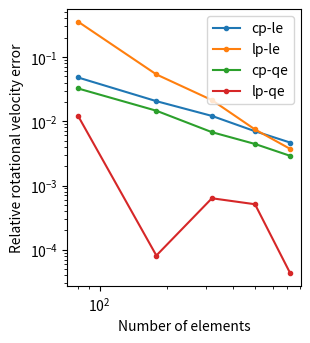
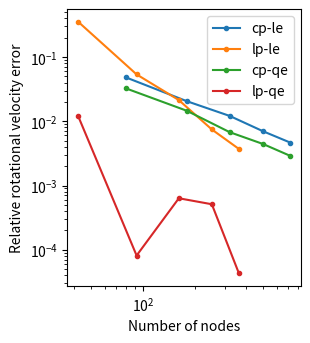

Write the Python code that produced these figures, in order.
import matplotlib.pyplot as plt
import matplotlib.ticker as mtick

num_ele = [80, 180, 320, 500, 720]
cp_le_errs = [4.7896E-02, 2.0524E-02, 1.2096E-02, 6.9916E-03, 4.6580E-03]
lp_le_errs = [3.5350E-01, 5.3473E-02, 2.1316E-02, 7.4484E-03, 3.7095E-03]
cp_qe_errs = [3.2325E-02, 1.4569E-02, 6.7584E-03, 4.4295E-03, 2.8950E-03]
lp_qe_errs = [1.2110E-02, 8.1532E-05, 6.3375E-04, 5.1158E-04, 4.3231E-05]
cp_le_nodes = [80, 180, 320, 500, 720]
lp_le_nodes = [42, 92, 162, 252, 362]
cp_qe_nodes = [80, 180, 320, 500, 720]
lp_qe_nodes = [42, 92, 162, 252, 362]


def main():
    fig = plt.figure(figsize=(3.5, 3.5))
    ax = fig.add_subplot(111)
    ax.plot(num_ele, cp_le_errs, label="cp-le", marker=".")
    ax.plot(num_ele, lp_le_errs, label="lp-le", marker=".")
    ax.plot(num_ele, cp_qe_errs, label="cp-qe", marker=".")
    ax.plot(num_ele, lp_qe_errs, label="lp-qe", marker=".")
    ax.yaxis.set_major_formatter(mtick.PercentFormatter(xmax=1.))
    ax.set_xlabel("Number of elements")
    ax.set_ylabel("Relative rotational velocity error")
    ax.legend(loc="upper right")
    fig.tight_layout(rect=[0, 0, 0.95, 1])
    fig.savefig("global_shear_flow_error_linear_scale.pdf", format="pdf")

    ax.set_xscale("log")
    ax.set_yscale("log")
    fig.savefig("global_shear_flow_error_loglog_scale.pdf", format="pdf")

    fig = plt.figure(figsize=(3.5, 3.5))
    ax = fig.add_subplot(111)
    ax.plot(cp_le_nodes, cp_le_errs, label="cp-le", marker=".")
    ax.plot(lp_le_nodes, lp_le_errs, label="lp-le", marker=".")
    ax.plot(cp_qe_nodes, cp_qe_errs, label="cp-qe", marker=".")
    ax.plot(lp_qe_nodes, lp_qe_errs, label="lp-qe", marker=".")
    ax.yaxis.set_major_formatter(mtick.PercentFormatter(xmax=1.))
    ax.set_xlabel("Number of nodes")
    ax.set_ylabel("Relative rotational velocity error")
    ax.legend(loc="upper right")
    fig.tight_layout(rect=[0, 0, 0.95, 1])
    ax.set_xscale("log")
    ax.set_yscale("log")
    fig.savefig("global_shear_flow_error_loglog_nodes.pdf", format="pdf")


if __name__ == "__main__":
    main()
